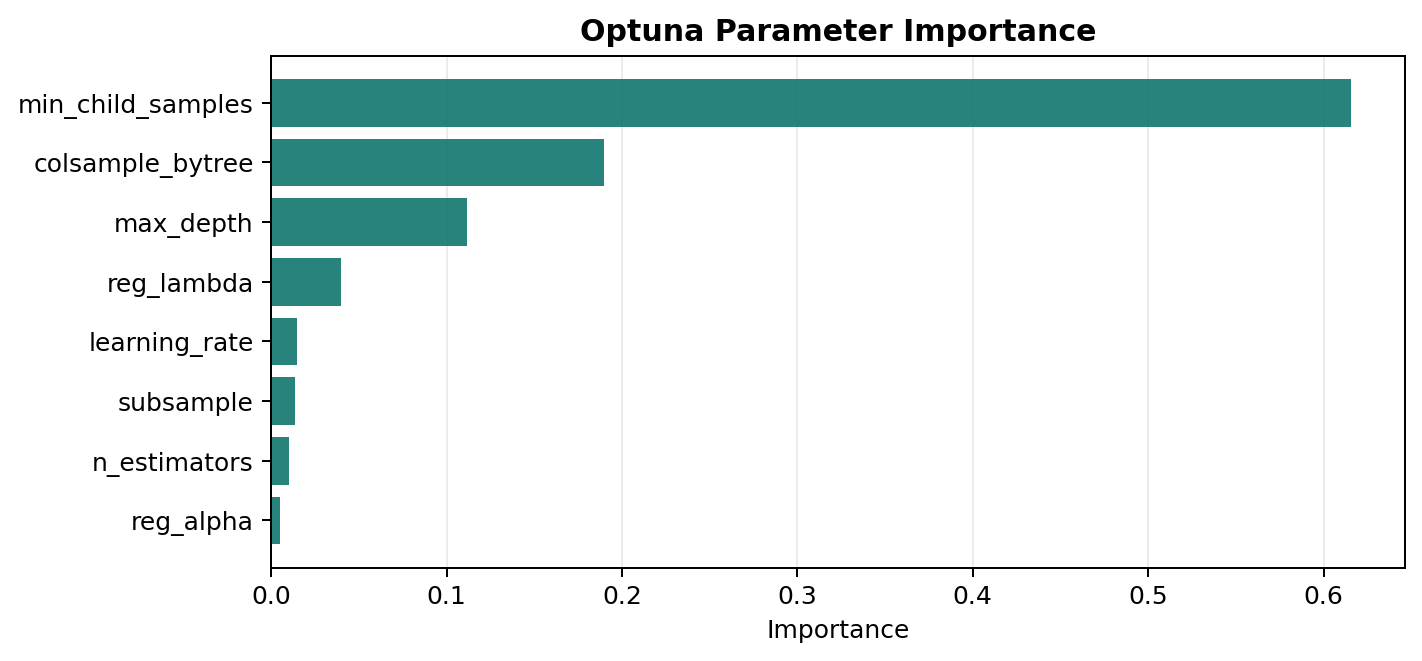

Data behind this chart, as committed beside it:
parameter, importance
min_child_samples, 0.6154
colsample_bytree, 0.1894
max_depth, 0.1116
reg_lambda, 0.03996
learning_rate, 0.01481
subsample, 0.01365
n_estimators, 0.01021
reg_alpha, 0.00494
